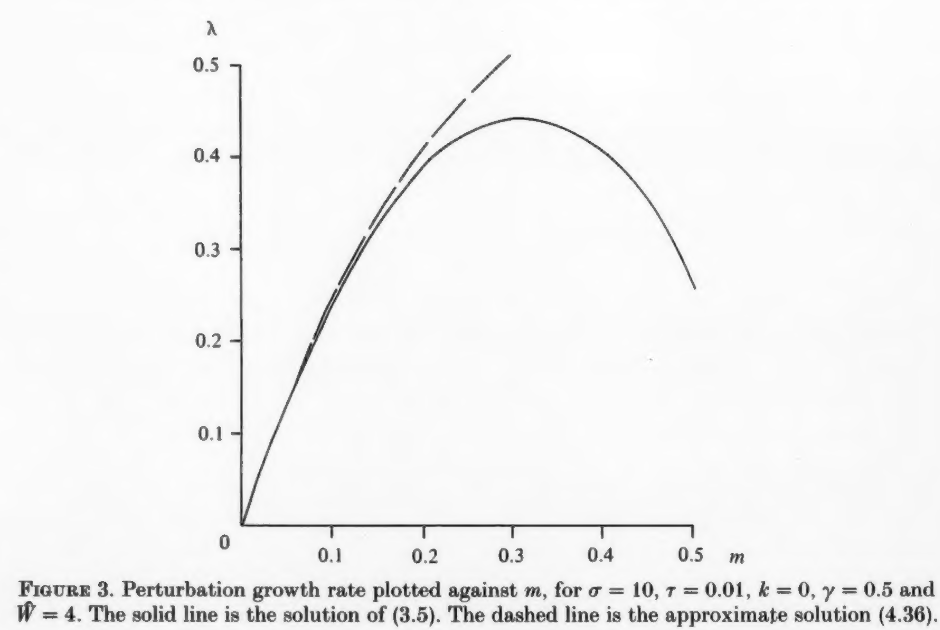

Data behind this chart, as committed beside it:
0.004915854398537478, 0.012666006098731808
0.01724, 0.05066
0.03034, 0.08391
0.04588, 0.1187
0.06143, 0.1536
0.07289, 0.1813
0.08842, 0.2137
0.1048, 0.2462
0.1227, 0.2779
0.1423, 0.3088
0.1627, 0.3412
0.1887, 0.3706
0.2131, 0.4007
0.2367, 0.4181
0.2691, 0.434
0.3031, 0.4427
0.3419, 0.4372
0.3775, 0.4223
0.417, 0.397
0.4395, 0.3725
0.4612, 0.3425
0.4781, 0.3148
0.4925, 0.2864
0.5053, 0.2587
